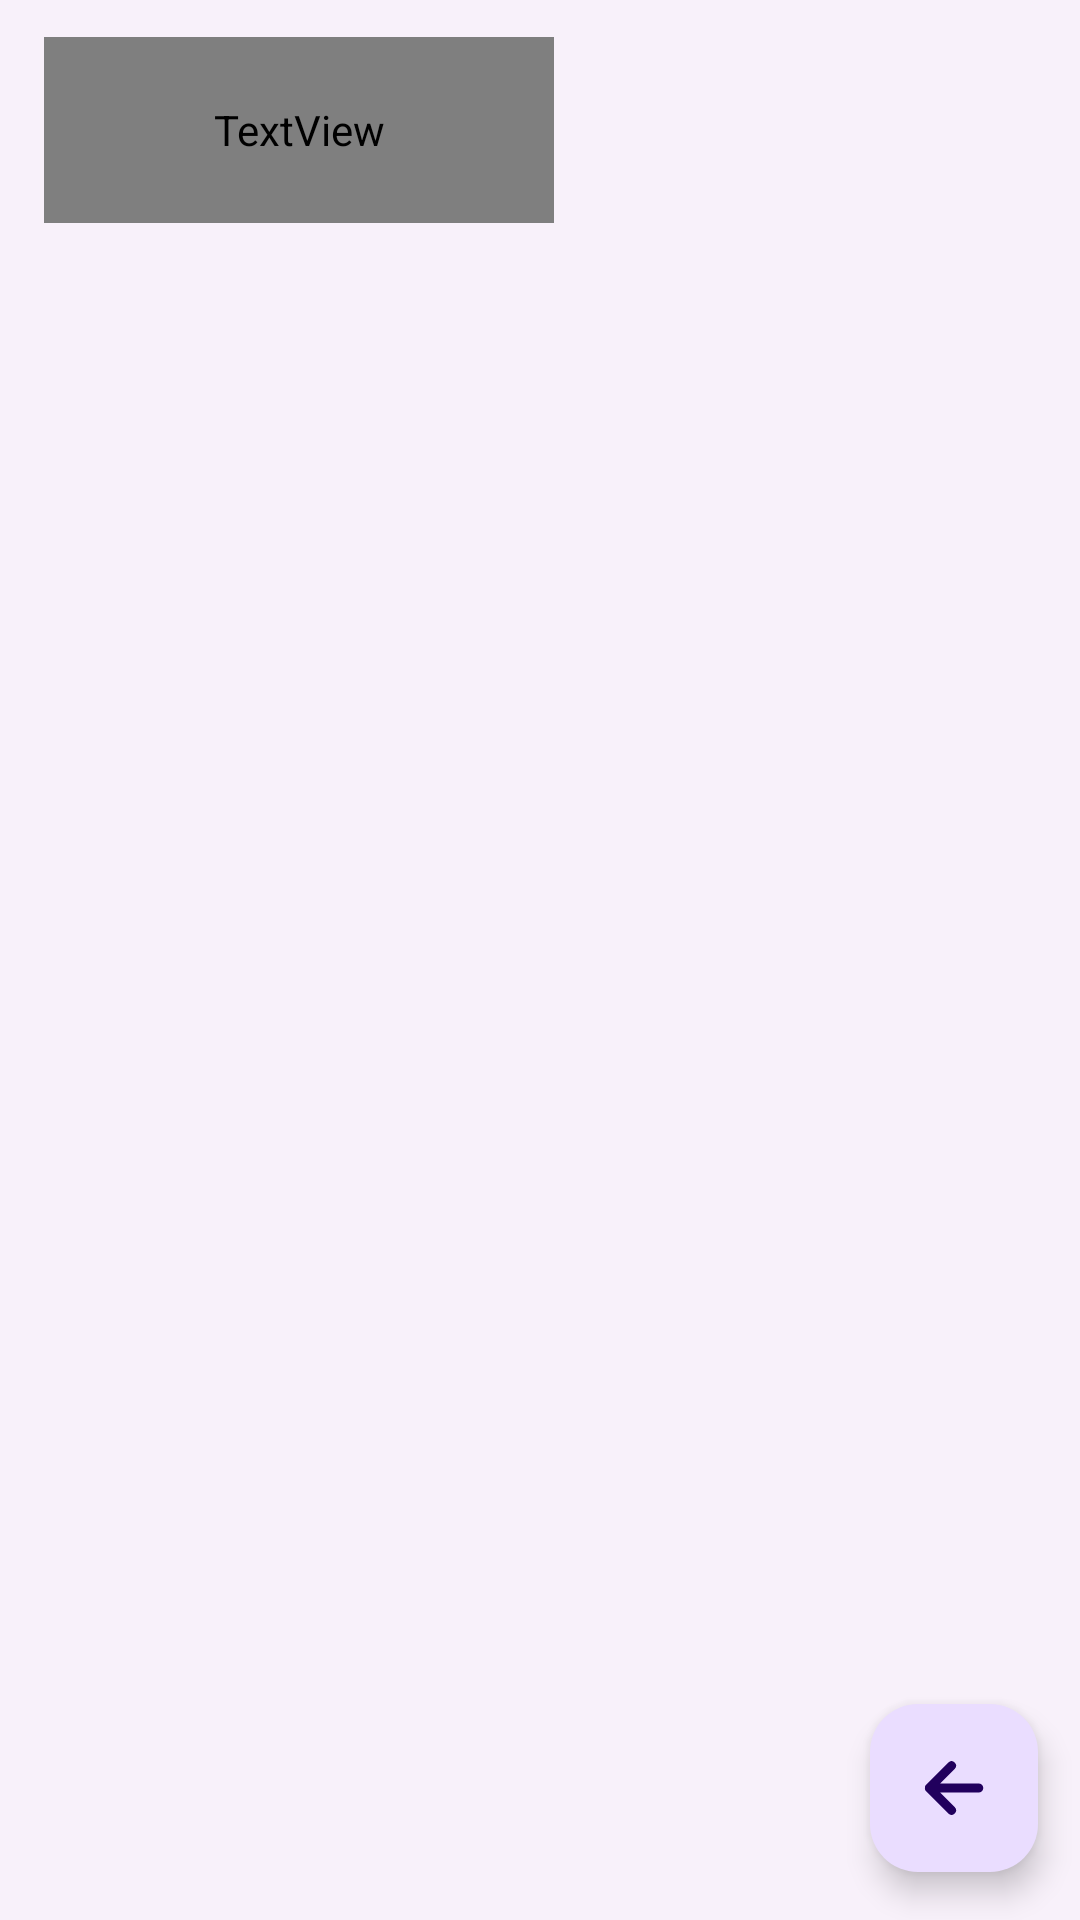

Here is an Android app screen rendered from its layout file. Give the layout XML and the strings, colors and styles it references.
<!-- AndroidManifest.xml: application theme Theme.WeatherForecastApplicationKotlin -->
<!-- res/layout/fragment_favorites.xml -->
<?xml version="1.0" encoding="utf-8"?>
<androidx.constraintlayout.widget.ConstraintLayout xmlns:android="http://schemas.android.com/apk/res/android"
    xmlns:app="http://schemas.android.com/apk/res-auto"
    xmlns:tools="http://schemas.android.com/tools"
    android:layout_width="match_parent"
    android:layout_height="match_parent"
    android:background="@color/background"
    tools:context=".favorites.view.FavoritesFragment">

    <ImageView
        android:id="@+id/imageView5"
        android:layout_width="462dp"
        android:layout_height="485dp"
        android:layout_marginBottom="532dp"
        android:src="@drawable/sbackgrounduicrop"
        app:layout_constraintBottom_toBottomOf="parent"
        app:layout_constraintEnd_toEndOf="parent"
        app:layout_constraintStart_toStartOf="parent" />

    <TextView
        android:id="@+id/textView2"
        android:layout_width="170dp"
        android:layout_height="62dp"
        android:fontFamily="@font/tauri"
        android:text="@string/favo"
        android:textColor="@color/white"
        android:textSize="34sp"
        app:layout_constraintBottom_toBottomOf="@+id/imageView5"
        app:layout_constraintEnd_toEndOf="parent"
        app:layout_constraintHorizontal_bias="0.078"
        app:layout_constraintStart_toStartOf="parent"
        app:layout_constraintTop_toTopOf="parent"
        app:layout_constraintVertical_bias="0.268" />

    <ImageView
        android:id="@+id/backBtnfav"
        android:layout_width="wrap_content"
        android:layout_height="wrap_content"
        android:layout_marginBottom="12dp"
        android:src="@drawable/backdirectionicon"
        app:layout_constraintBottom_toTopOf="@+id/textView2"
        app:layout_constraintEnd_toEndOf="parent"
        app:layout_constraintHorizontal_bias="0.05"
        app:layout_constraintStart_toStartOf="parent" />

    <com.google.android.material.floatingactionbutton.FloatingActionButton
        android:id="@+id/fab_add"
        android:layout_width="wrap_content"
        android:layout_height="wrap_content"
        android:layout_marginBottom="16dp"
        android:clickable="true"
        android:src="@drawable/backdirectionicon"
        app:layout_constraintBottom_toBottomOf="parent"
        app:layout_constraintEnd_toEndOf="parent"
        app:layout_constraintHorizontal_bias="0.954"
        app:layout_constraintStart_toStartOf="parent"
        app:layout_constraintVertical_bias="1.0" />

    <androidx.recyclerview.widget.RecyclerView
        android:id="@+id/fav_places_recycle"
        android:layout_width="402dp"
        android:layout_height="516dp"
        app:layout_constraintBottom_toTopOf="@+id/fab_add"
        app:layout_constraintEnd_toEndOf="parent"
        app:layout_constraintStart_toStartOf="parent"
        app:layout_constraintTop_toBottomOf="@+id/textView2"
        app:layout_constraintVertical_bias="0.8" />


</androidx.constraintlayout.widget.ConstraintLayout>
<!-- resources referenced by this layout -->
<resources>
  <color name="background">#F8F1FA</color>
  <color name="white">#FFFFFFFF</color>
  <!-- drawable backdirectionicon (drawable) -->
  <vector xmlns:android="http://schemas.android.com/apk/res/android"
      android:width="32dp"
      android:height="32dp"
      android:viewportWidth="32"
      android:viewportHeight="32">
    <path
        android:fillColor="@color/white"
        android:pathData="M27,14H9.83l6.58,-6.59a2,2 0,0 0,-2.82 -2.82l-10,10a1.79,1.79 0,0 0,-0.25 0.31,1.19 1.19,0 0,0 -0.09,0.15l-0.1,0.2 -0.06,0.2a0.84,0.84 0,0 0,0 0.17,2 2,0 0,0 0,0.78 0.84,0.84 0,0 0,0 0.17l0.06,0.2c0,0.07 0.07,0.13 0.1,0.2a1.19,1.19 0,0 0,0.09 0.15,1.79 1.79,0 0,0 0.25,0.31l10,10a2,2 0,0 0,2.82 -2.82L9.83,18H27a2,2 0,0 0,0 -4Z"/>
  </vector>
  <!-- drawable sbackgrounduicrop: png bitmap (drawable, 42379 bytes) -->
  <string name="favo">Favorites</string>
  <style name="Theme.WeatherForecastApplicationKotlin" parent="Base.Theme.WeatherForecastApplicationKotlin" />
  <style name="Base.Theme.WeatherForecastApplicationKotlin" parent="Theme.Material3.DayNight.NoActionBar">
          
          
      </style>
</resources>
